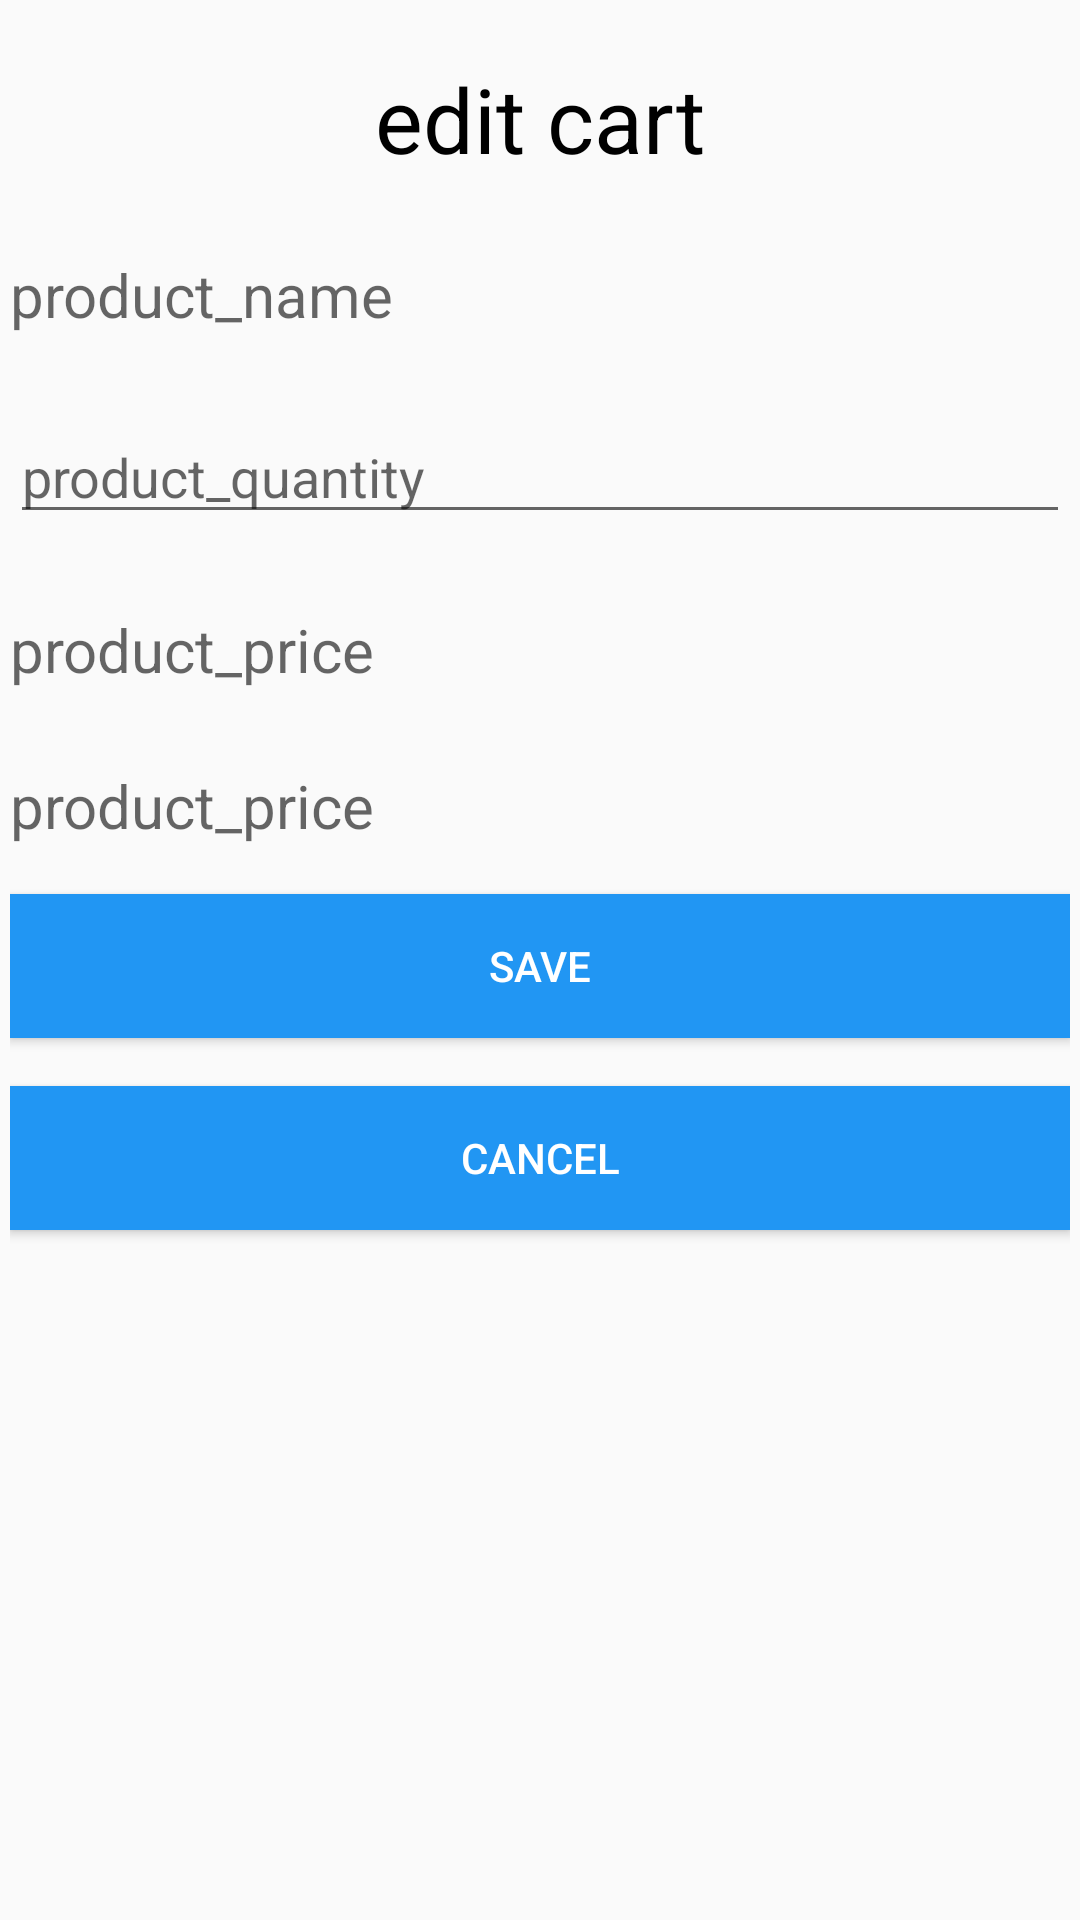

Write the Android layout XML for this screen, with the resource values it uses.
<!-- AndroidManifest.xml: application theme Theme.MyApplication -->
<!-- res/layout/dialog_edit_cart.xml -->
<?xml version="1.0" encoding="utf-8"?>
<LinearLayout xmlns:android="http://schemas.android.com/apk/res/android"
    android:layout_width="300dp"
    android:layout_height="wrap_content"
    android:padding="10px"
    android:orientation="vertical">

    <TextView
        android:id="@+id/tvTitle"
        android:layout_width="match_parent"
        android:layout_height="wrap_content"
        android:layout_marginTop="16dp"
        android:gravity="center_horizontal"
        android:text="edit cart"
        android:textColor="@android:color/black"
        android:textSize="30dp" />

    <TextView
        android:id="@+id/etProductName"
        android:layout_width="match_parent"
        android:layout_height="wrap_content"
        android:layout_marginTop="25dp"
        android:textSize="20dp"
        android:hint="product_name" />

    <EditText
        android:id="@+id/etProductQuantity"
        android:layout_width="match_parent"
        android:layout_height="wrap_content"
        android:layout_marginTop="25dp"
        android:inputType="number"
        android:hint="product_quantity" />

    <TextView
        android:id="@+id/etProductPrice"
        android:layout_width="match_parent"
        android:layout_height="wrap_content"
        android:layout_marginTop="25dp"
        android:textSize="20dp"
        android:inputType="numberDecimal"
        android:hint="product_price" />

    <TextView
        android:id="@+id/etTotalPrice"
        android:layout_width="match_parent"
        android:layout_height="wrap_content"
        android:layout_marginTop="25dp"
        android:textSize="20dp"
        android:inputType="numberDecimal"
        android:hint="product_price" />

    <Button
        android:id="@+id/btnSave"
        android:layout_width="match_parent"
        android:layout_height="wrap_content"
        android:layout_marginTop="16dp"
        android:textColor="@color/white"
        android:background="@color/blue"
        android:text="save" />

    <Button
        android:id="@+id/btnCancel"
        android:layout_width="match_parent"
        android:layout_height="wrap_content"
        android:layout_marginTop="16dp"
        android:textColor="@color/white"
        android:background="@color/blue"
        android:text="cancel" />

</LinearLayout>
<!-- resources referenced by this layout -->
<resources>
  <color name="blue">#2196F3</color>
  <color name="white">#FFFFFFFF</color>
  <style name="Theme.MyApplication" parent="Theme.AppCompat.Light.DarkActionBar">
          
          <item name="colorPrimary">#0b7ebd</item>
          <item name="colorPrimaryDark">@color/purple_700</item>
          <item name="colorAccent">@color/teal_200</item>
          
      </style>
  <color name="purple_700">#FF3700B3</color>
  <color name="teal_200">#FF03DAC5</color>
</resources>
